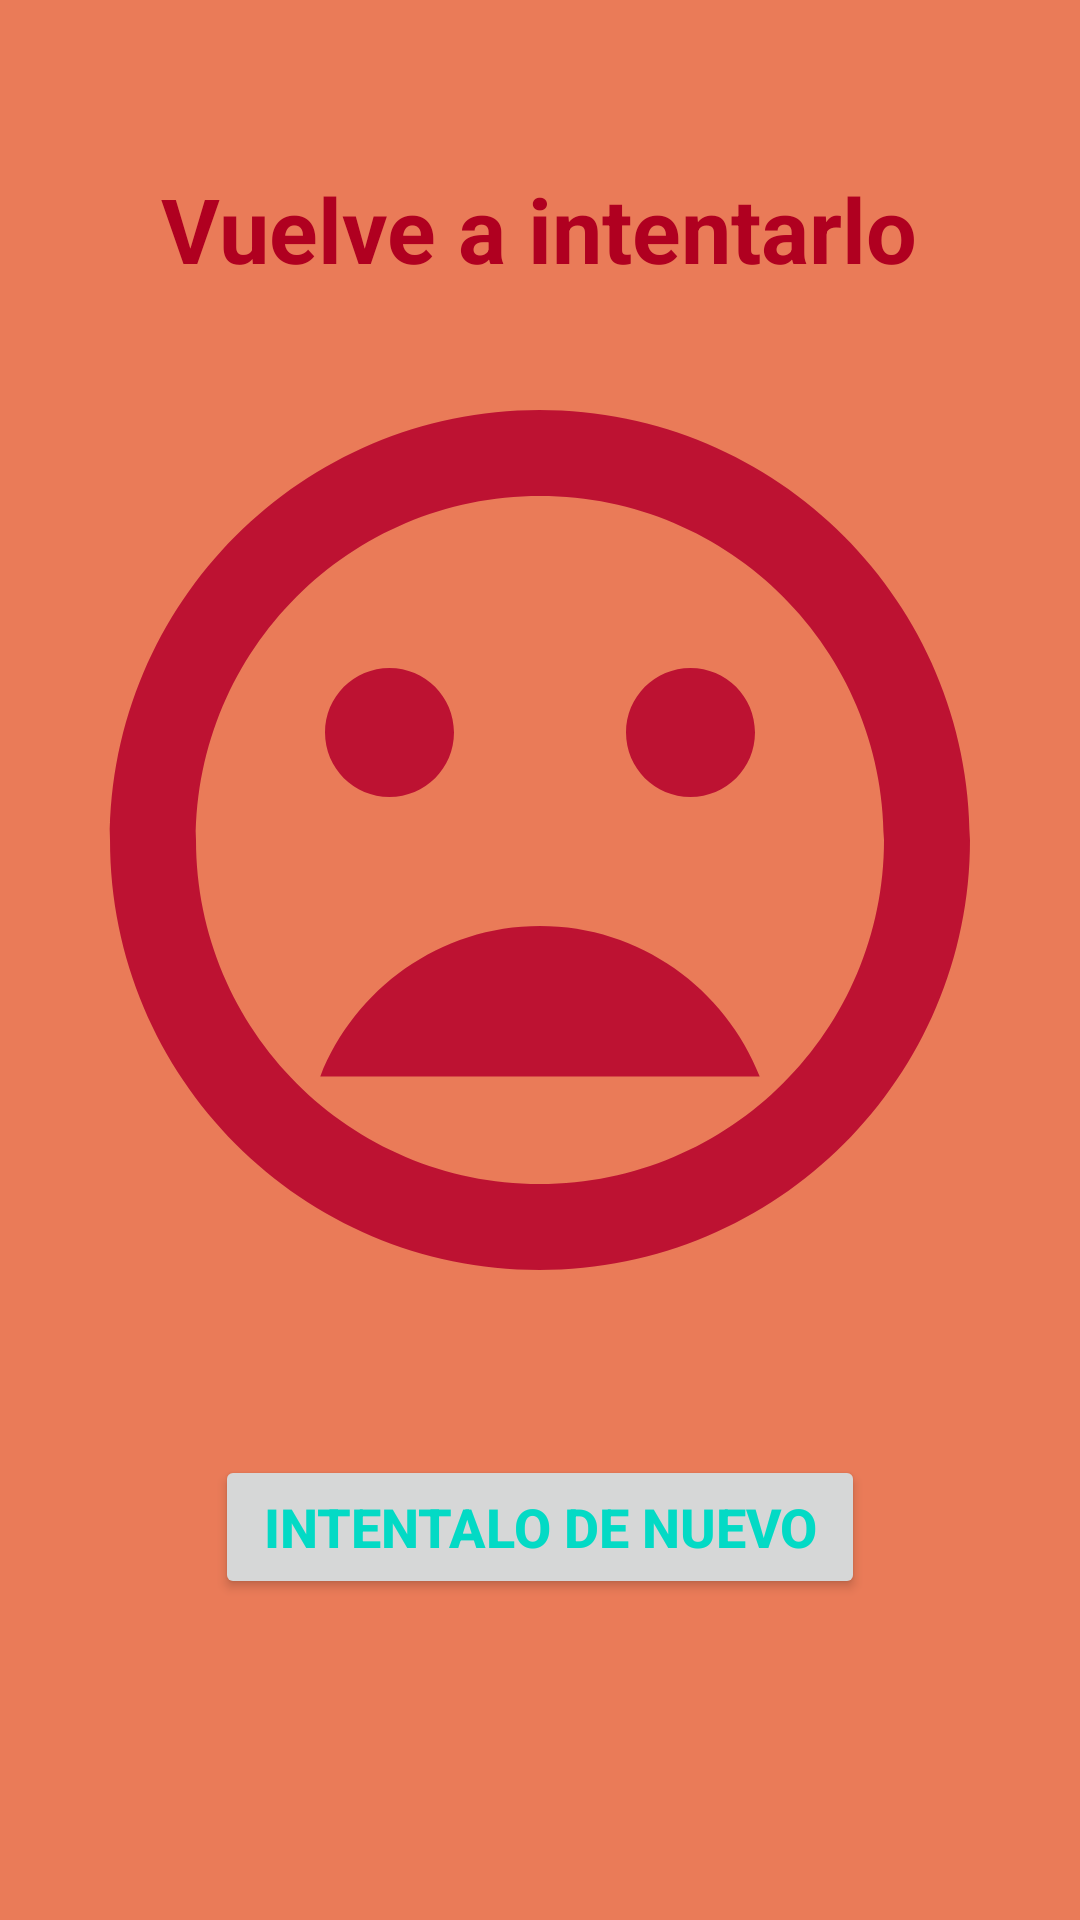

The Android layout XML behind this screen, and the referenced resources:
<!-- AndroidManifest.xml: application theme AppTheme -->
<!-- res/layout/fragment_game_over.xml -->
<?xml version="1.0" encoding="utf-8"?>
<layout xmlns:android="http://schemas.android.com/apk/res/android"
    xmlns:app="http://schemas.android.com/apk/res-auto"
    xmlns:tools="http://schemas.android.com/tools"
    tools:context="com.example.android.navigation.GameOverFragment">

    <androidx.constraintlayout.widget.ConstraintLayout
        android:id="@+id/gameOverConstraintLayout"
        android:layout_width="match_parent"
        android:layout_height="match_parent"
        android:background="#EA7B58">

        <TextView
            android:id="@+id/textView5"
            style="@style/title_style"
            android:layout_width="wrap_content"
            android:layout_height="wrap_content"
            android:layout_marginTop="56dp"
            android:text="@string/try_again_wrong"
            app:layout_constraintBottom_toTopOf="@+id/youWinImage"
            app:layout_constraintEnd_toEndOf="parent"
            app:layout_constraintHorizontal_bias="0.497"
            app:layout_constraintStart_toStartOf="parent"
            app:layout_constraintTop_toTopOf="parent" />

        <ImageView
            android:id="@+id/gameOverFragment"
            android:layout_width="0dp"
            android:layout_height="362dp"
            android:layout_marginStart="@dimen/horizontal_margin"
            android:layout_marginEnd="@dimen/horizontal_margin"
            android:layout_marginBottom="8dp"
            android:scaleType="fitCenter"
            app:layout_constraintBottom_toTopOf="@+id/tryAgainButton"
            app:layout_constraintEnd_toEndOf="parent"
            app:layout_constraintStart_toStartOf="parent"
            app:layout_constraintTop_toTopOf="parent"
            app:layout_constraintVertical_chainStyle="packed"
            app:srcCompat="@drawable/ic_baseline_mood_bad_24" />

        <Button
            android:id="@+id/tryAgainButton"
            android:layout_width="wrap_content"
            android:layout_height="wrap_content"
            android:layout_marginStart="@dimen/vertical_margin"
            android:layout_marginTop="@dimen/vertical_margin"
            android:layout_marginEnd="@dimen/vertical_margin"
            android:layout_marginBottom="8dp"
            android:paddingStart="@dimen/button_padding"
            android:paddingEnd="@dimen/button_padding"
            android:text="@string/try_again"
            android:textColor="?colorAccent"
            android:textSize="@dimen/button_text_size"
            android:textStyle="bold"
            app:layout_constraintBottom_toBottomOf="parent"
            app:layout_constraintEnd_toEndOf="parent"
            app:layout_constraintStart_toStartOf="parent"
            app:layout_constraintTop_toBottomOf="@+id/gameOverFragment" />
    </androidx.constraintlayout.widget.ConstraintLayout>
</layout>
<!-- resources referenced by this layout -->
<resources>
  <dimen name="button_padding">16dp</dimen>
  <dimen name="button_text_size">18sp</dimen>
  <dimen name="horizontal_margin">8dp</dimen>
  <dimen name="vertical_margin">16dp</dimen>
  <!-- drawable ic_baseline_mood_bad_24 (drawable) -->
  <vector android:height="24dp" android:tint="#BD1232"
      android:viewportHeight="24" android:viewportWidth="24"
      android:width="24dp" xmlns:android="http://schemas.android.com/apk/res/android">
      <path android:fillColor="@android:color/white" android:pathData="M11.99,2C6.47,2 2,6.48 2,12s4.47,10 9.99,10C17.52,22 22,17.52 22,12S17.52,2 11.99,2zM12,20c-4.42,0 -8,-3.58 -8,-8s3.58,-8 8,-8 8,3.58 8,8 -3.58,8 -8,8zM15.5,11c0.83,0 1.5,-0.67 1.5,-1.5S16.33,8 15.5,8 14,8.67 14,9.5s0.67,1.5 1.5,1.5zM8.5,11c0.83,0 1.5,-0.67 1.5,-1.5S9.33,8 8.5,8 7,8.67 7,9.5 7.67,11 8.5,11zM12,14c-2.33,0 -4.31,1.46 -5.11,3.5h10.22c-0.8,-2.04 -2.78,-3.5 -5.11,-3.5z"/>
  </vector>
  <string name="try_again">Intentalo de nuevo</string>
  <string name="try_again_wrong">Vuelve a intentarlo</string>
  <style name="title_style">
          <item name="android:layout_width">wrap_content</item>
          <item name="android:layout_height">wrap_content</item>
          <item name="android:layout_marginBottom">83dp</item>
          <item name="android:textColor">@color/design_default_color_error</item>
          <item name="android:textSize">30sp</item>
          <item name="android:textStyle">bold</item>
      </style>
  <style name="AppTheme" parent="Theme.AppCompat.Light.DarkActionBar">
          
          <item name="colorPrimary">@color/colorPrimary</item>
          <item name="colorPrimaryDark">@color/colorPrimaryDark</item>
          <item name="colorAccent">@color/colorAccent</item>
      </style>
  <!-- not gathered from this repository: default colours our renderer supplied (Android Studio template values) -->
  <color name="colorPrimary">#FF6200EE</color>
  <color name="colorPrimaryDark">#FF3700B3</color>
  <color name="colorAccent">#FF03DAC5</color>
</resources>
